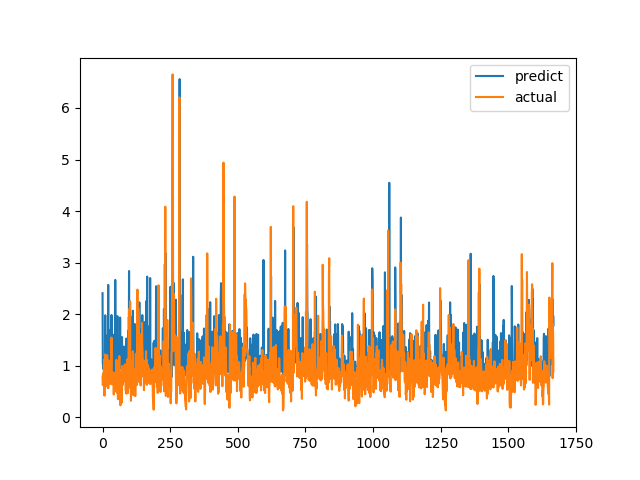

The data file committed next to this chart (first rows):
predict, actual
2.407, 0.7893
1.038, 0.6238
1.006, 0.6915
0.9354, 0.8558
1.087, 0.7094
1.06, 1.015
0.962, 1.116
1.158, 0.4183
0.8665, 1.002
1.133, 1.219
1.978, 1.143
1.26, 0.6528
0.8712, 0.6747
0.9024, 0.601
1.236, 0.6695
0.8877, 0.6538
1.582, 0.7814
0.9981, 1.206
0.997, 0.8469
1.132, 0.8286
1.23, 0.6482
2.567, 0.5624
1.142, 0.7183
1.026, 1.1
1.091, 0.9542
1.661, 0.729
1.553, 0.6694
1.688, 0.8631
0.9789, 0.6465
0.9158, 0.8223
0.8782, 0.9236
1.023, 0.8301
0.9858, 1.067
1.983, 1.546
1.124, 0.6827
0.9769, 0.6386
1.594, 0.6464
1.474, 0.6881
0.9478, 0.7274
1.076, 0.65
0.9193, 0.8694
0.8017, 0.4409
1.452, 0.4519
1.604, 0.7575
0.9527, 0.4952
0.9772, 0.6851
1.576, 0.7244
2.664, 0.8654
1.657, 0.74
0.8715, 0.8071
0.8303, 0.8204
1.328, 1.114
1.582, 1.109
0.9322, 0.4751
0.8614, 1.039
1.961, 0.9458
1.017, 0.7878
1.001, 0.3505
1.077, 0.9368
1.003, 0.9868
... 1,608 more rows
